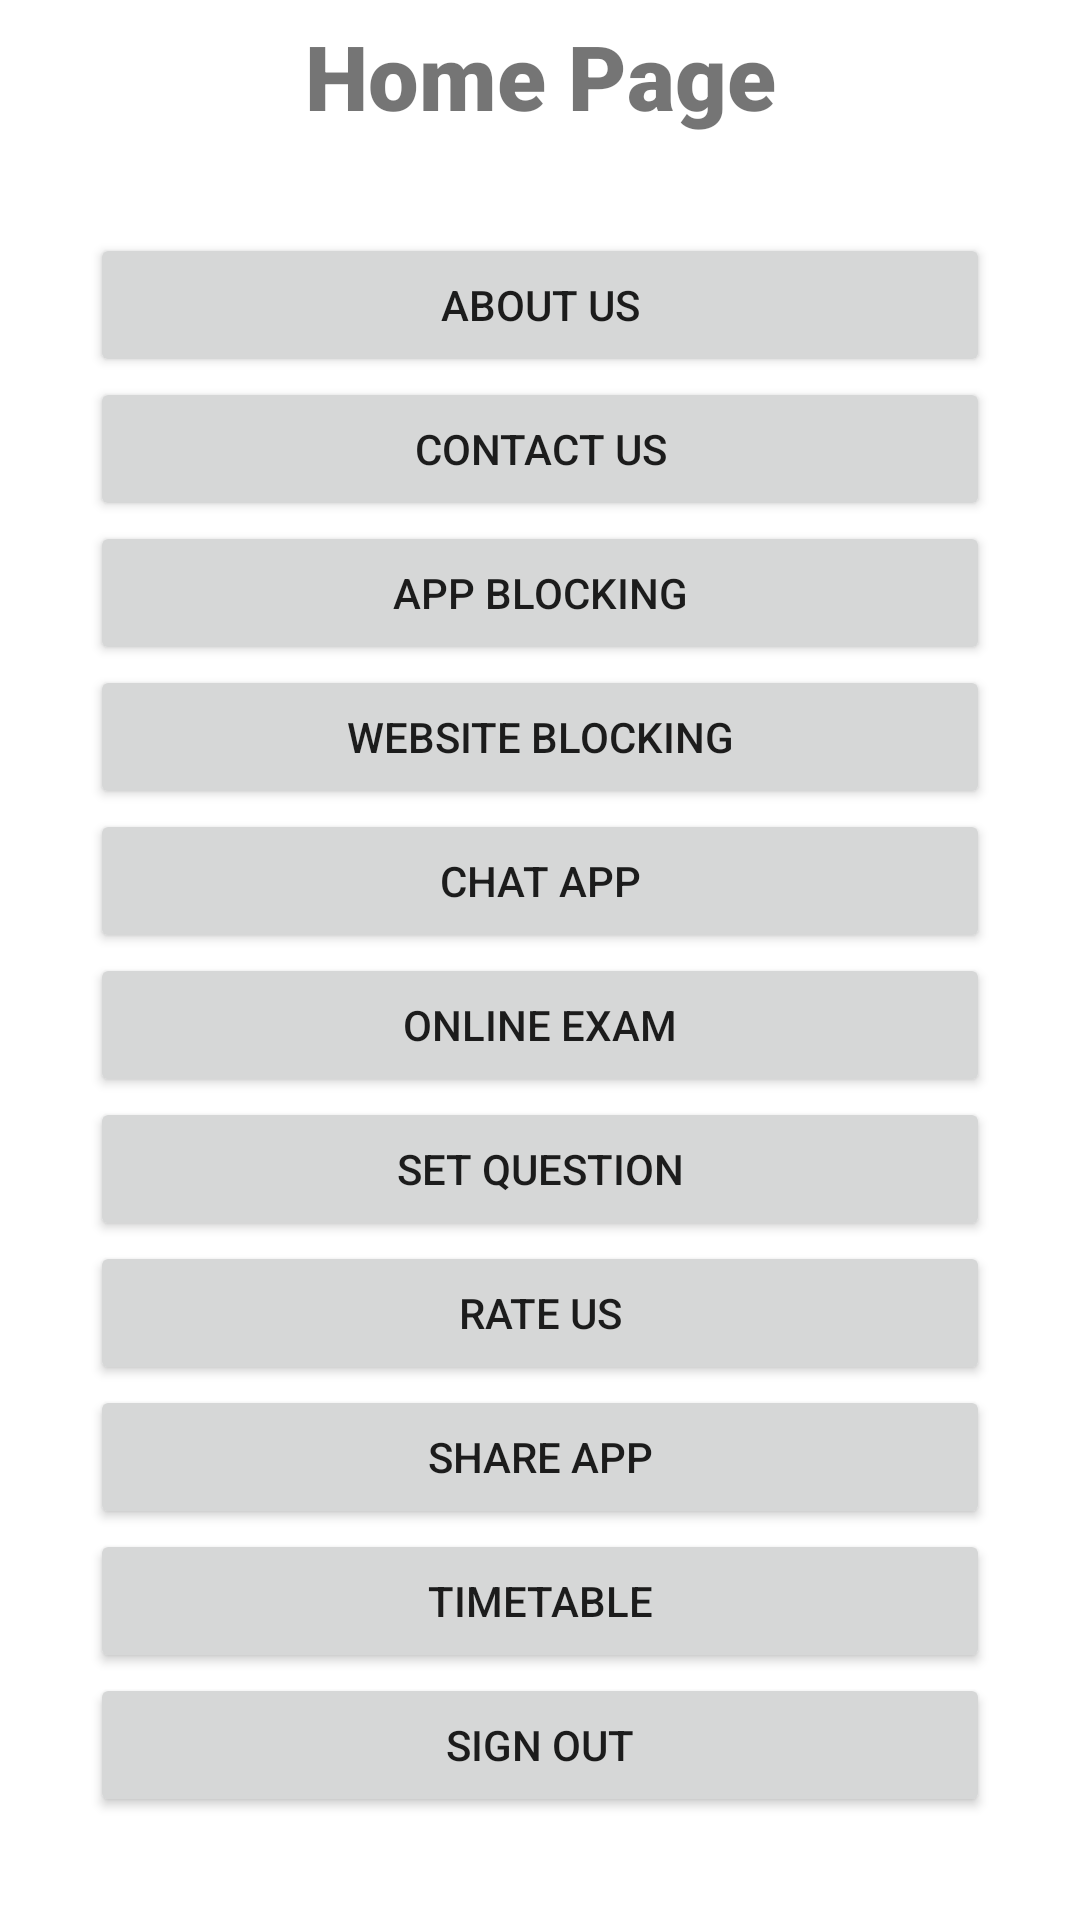

This screen was rendered from an Android layout file. Write that file and the resources it references.
<!-- AndroidManifest.xml: application theme Theme.Sign_up -->
<!-- res/layout/activity_home_page.xml -->
<?xml version="1.0" encoding="utf-8"?>
<androidx.constraintlayout.widget.ConstraintLayout xmlns:android="http://schemas.android.com/apk/res/android"
    xmlns:app="http://schemas.android.com/apk/res-auto"
    xmlns:tools="http://schemas.android.com/tools"
    android:layout_width="match_parent"
    android:layout_height="match_parent"
    tools:context="xyz.codewithcoffee.cyc_app.Homepage"
    android:background="@drawable/home_back">

    <ImageView
        android:id="@+id/exam_double_line"
        android:layout_width="411dp"
        android:layout_height="15dp"
        android:layout_marginTop="50dp"
        app:layout_constraintEnd_toEndOf="parent"
        app:layout_constraintStart_toStartOf="parent"
        app:layout_constraintTop_toTopOf="parent"
        app:srcCompat="@drawable/double_line" />

    <TextView
        android:id="@+id/online_text_title"
        android:layout_width="wrap_content"
        android:layout_height="wrap_content"
        android:fontFamily="sans-serif-black"
        android:text="Home Page"
        android:textSize="30sp"
        app:layout_constraintBottom_toTopOf="@+id/exam_double_line"
        app:layout_constraintEnd_toEndOf="parent"
        app:layout_constraintStart_toStartOf="parent"
        app:layout_constraintTop_toTopOf="parent" />

    <LinearLayout
        android:id="@+id/linearLayout"
        android:layout_width="300dp"
        android:layout_height="550dp"
        android:orientation="vertical"
        app:layout_constraintBottom_toBottomOf="parent"
        app:layout_constraintEnd_toEndOf="parent"
        app:layout_constraintStart_toStartOf="parent"
        app:layout_constraintTop_toBottomOf="@+id/exam_double_line">

        <Button
            android:id="@+id/about_us"
            android:layout_width="match_parent"
            android:layout_height="wrap_content"
            android:text="About Us" />

        <Button
            android:id="@+id/contact_us"
            android:layout_width="match_parent"
            android:layout_height="wrap_content"
            android:text="Contact Us" />

        <Button
            android:id="@+id/app_blocking"
            android:layout_width="match_parent"
            android:layout_height="wrap_content"
            android:text="App Blocking" />

        <Button
            android:id="@+id/website_blocking"
            android:layout_width="match_parent"
            android:layout_height="wrap_content"
            android:text="Website Blocking" />

        <Button
            android:id="@+id/chat_app"
            android:layout_width="match_parent"
            android:layout_height="wrap_content"
            android:text="Chat App" />

        <Button
            android:id="@+id/onlineexam"
            android:layout_width="match_parent"
            android:layout_height="wrap_content"
            android:text="Online Exam" />

        <Button
            android:id="@+id/questionset"
            android:layout_width="match_parent"
            android:layout_height="wrap_content"
            android:text="Set Question" />

        <Button
            android:id="@+id/rate"
            android:layout_width="match_parent"
            android:layout_height="wrap_content"
            android:text="Rate Us" />

        <Button
            android:id="@+id/share_app"
            android:layout_width="match_parent"
            android:layout_height="wrap_content"
            android:text="Share App" />

        <Button
            android:id="@+id/timetable"
            android:layout_width="match_parent"
            android:layout_height="wrap_content"
            android:text="Timetable" />

        <Button
            android:id="@+id/signout"
            android:layout_width="match_parent"
            android:layout_height="wrap_content"
            android:text="Sign Out" />

    </LinearLayout>

</androidx.constraintlayout.widget.ConstraintLayout>
<!-- resources referenced by this layout -->
<resources>
  <style name="Theme.Sign_up" parent="Theme.MaterialComponents.DayNight.NoActionBar">
          
          <item name="colorPrimary">@color/purple_500</item>
          <item name="colorPrimaryVariant">@color/purple_700</item>
          <item name="colorOnPrimary">@color/white</item>
          
          <item name="colorSecondary">@color/teal_200</item>
          <item name="colorSecondaryVariant">@color/teal_700</item>
          <item name="colorOnSecondary">@color/black</item>
          
          <item name="android:statusBarColor" tools:targetApi="l">?attr/colorPrimaryVariant</item>
          
      </style>
  <color name="purple_500">#FF6200EE</color>
  <color name="purple_700">#FF3700B3</color>
  <color name="white">#FFFFFFFF</color>
  <color name="teal_200">#FF03DAC5</color>
  <color name="teal_700">#FF018786</color>
  <color name="black">#FF000000</color>
</resources>
